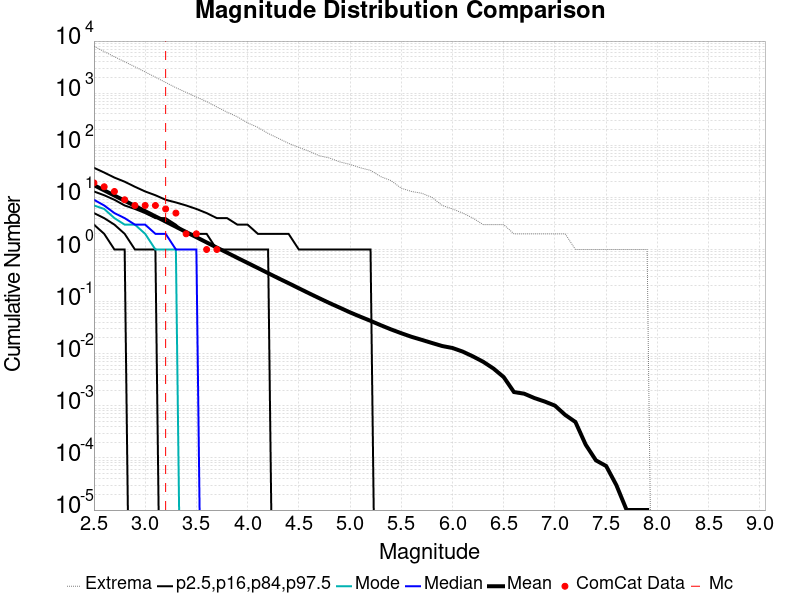

Data behind this chart, as committed beside it:
Magnitude, ComCat Data, Simulation Mean, Simulation Median, Simulation Mode, Simulation Minimum, Simulation Maximum, 2.5 %-ile, 16 %-ile, 84 %-ile, 97.5 %-ile
2.5, 19.0, 17.17, 9.0, 7.0, 0.0, 7955, 3.0, 5.0, 13.0, 37.0
2.6, 16.0, 13.65, 7.0, 6.0, 0.0, 6288, 2.0, 4.0, 11.0, 30.0
2.7, 13.0, 10.85, 5.0, 4.0, 0.0, 4995, 1.0, 3.0, 9.0, 24.0
2.8, 9.0, 8.62, 4.0, 3.0, 0.0, 4009, 1.0, 2.0, 7.0, 20.0
2.9, 7.0, 6.856, 3.0, 3.0, 0.0, 3212, 0.0, 1.0, 6.0, 16.0
3.0, 7.0, 5.445, 3.0, 2.0, 0.0, 2551, 0.0, 1.0, 5.0, 13.0
3.1, 7.0, 4.323, 2.0, 1.0, 0.0, 2029, 0.0, 1.0, 4.0, 11.0
3.2, 6.0, 3.437, 2.0, 1.0, 0.0, 1606, 0.0, 0.0, 4.0, 9.0
3.3, 5.0, 2.728, 1.0, 1.0, 0.0, 1274, 0.0, 0.0, 3.0, 8.0
3.4, 2.0, 2.166, 1.0, 0.0, 0.0, 1035, 0.0, 0.0, 2.0, 7.0
3.5, 2.0, 1.722, 1.0, 0.0, 0.0, 844.0, 0.0, 0.0, 2.0, 6.0
3.6, 1.0, 1.368, 0.0, 0.0, 0.0, 690.0, 0.0, 0.0, 2.0, 5.0
3.7, 1.0, 1.088, 0.0, 0.0, 0.0, 544.0, 0.0, 0.0, 1.0, 4.0
3.8, 0.0, 0.8687, 0.0, 0.0, 0.0, 432.0, 0.0, 0.0, 1.0, 4.0
3.9, 0.0, 0.6913, 0.0, 0.0, 0.0, 352.0, 0.0, 0.0, 1.0, 3.0
4.0, 0.0, 0.5526, 0.0, 0.0, 0.0, 269.0, 0.0, 0.0, 1.0, 3.0
4.1, 0.0, 0.4412, 0.0, 0.0, 0.0, 221.0, 0.0, 0.0, 1.0, 2.0
4.2, 0.0, 0.352, 0.0, 0.0, 0.0, 169.0, 0.0, 0.0, 1.0, 2.0
4.3, 0.0, 0.2809, 0.0, 0.0, 0.0, 136.0, 0.0, 0.0, 0.0, 2.0
4.4, 0.0, 0.2258, 0.0, 0.0, 0.0, 109.0, 0.0, 0.0, 0.0, 2.0
4.5, 0.0, 0.1803, 0.0, 0.0, 0.0, 91.0, 0.0, 0.0, 0.0, 1.0
4.6, 0.0, 0.1443, 0.0, 0.0, 0.0, 77.0, 0.0, 0.0, 0.0, 1.0
4.7, 0.0, 0.1161, 0.0, 0.0, 0.0, 63.0, 0.0, 0.0, 0.0, 1.0
4.8, 0.0, 0.09368, 0.0, 0.0, 0.0, 57.0, 0.0, 0.0, 0.0, 1.0
4.9, 0.0, 0.07645, 0.0, 0.0, 0.0, 48.0, 0.0, 0.0, 0.0, 1.0
5.0, 0.0, 0.06215, 0.0, 0.0, 0.0, 43.0, 0.0, 0.0, 0.0, 1.0
5.1, 0.0, 0.05138, 0.0, 0.0, 0.0, 37.0, 0.0, 0.0, 0.0, 1.0
5.2, 0.0, 0.04276, 0.0, 0.0, 0.0, 33.0, 0.0, 0.0, 0.0, 1.0
5.3, 0.0, 0.03523, 0.0, 0.0, 0.0, 25.0, 0.0, 0.0, 0.0, 0.0
5.4, 0.0, 0.02929, 0.0, 0.0, 0.0, 21.0, 0.0, 0.0, 0.0, 0.0
5.5, 0.0, 0.02475, 0.0, 0.0, 0.0, 15.0, 0.0, 0.0, 0.0, 0.0
5.6, 0.0, 0.02112, 0.0, 0.0, 0.0, 13.0, 0.0, 0.0, 0.0, 0.0
5.7, 0.0, 0.01846, 0.0, 0.0, 0.0, 12.0, 0.0, 0.0, 0.0, 0.0
5.8, 0.0, 0.01607, 0.0, 0.0, 0.0, 10.0, 0.0, 0.0, 0.0, 0.0
5.9, 0.0, 0.01405, 0.0, 0.0, 0.0, 7.0, 0.0, 0.0, 0.0, 0.0
6.0, 0.0, 0.01288, 0.0, 0.0, 0.0, 6.0, 0.0, 0.0, 0.0, 0.0
6.1, 0.0, 0.01098, 0.0, 0.0, 0.0, 5.0, 0.0, 0.0, 0.0, 0.0
6.2, 0.0, 0.00888, 0.0, 0.0, 0.0, 4.0, 0.0, 0.0, 0.0, 0.0
6.3, 0.0, 0.007, 0.0, 0.0, 0.0, 3.0, 0.0, 0.0, 0.0, 0.0
6.4, 0.0, 0.0052, 0.0, 0.0, 0.0, 3.0, 0.0, 0.0, 0.0, 0.0
6.5, 0.0, 0.00356, 0.0, 0.0, 0.0, 3.0, 0.0, 0.0, 0.0, 0.0
6.6, 0.0, 0.00184, 0.0, 0.0, 0.0, 2.0, 0.0, 0.0, 0.0, 0.0
6.7, 0.0, 0.00171, 0.0, 0.0, 0.0, 2.0, 0.0, 0.0, 0.0, 0.0
6.8, 0.0, 0.00141, 0.0, 0.0, 0.0, 2.0, 0.0, 0.0, 0.0, 0.0
6.9, 0.0, 0.00121, 0.0, 0.0, 0.0, 2.0, 0.0, 0.0, 0.0, 0.0
7.0, 0.0, 0.00101, 0.0, 0.0, 0.0, 2.0, 0.0, 0.0, 0.0, 0.0
7.1, 0.0, 6.7E-4, 0.0, 0.0, 0.0, 2.0, 0.0, 0.0, 0.0, 0.0
7.2, 0.0, 4.9E-4, 0.0, 0.0, 0.0, 1.0, 0.0, 0.0, 0.0, 0.0
7.3, 0.0, 1.8E-4, 0.0, 0.0, 0.0, 1.0, 0.0, 0.0, 0.0, 0.0
7.4, 0.0, 9.0E-5, 0.0, 0.0, 0.0, 1.0, 0.0, 0.0, 0.0, 0.0
7.5, 0.0, 7.0E-5, 0.0, 0.0, 0.0, 1.0, 0.0, 0.0, 0.0, 0.0
7.6, 0.0, 3.0E-5, 0.0, 0.0, 0.0, 1.0, 0.0, 0.0, 0.0, 0.0
7.7, 0.0, 1.0E-5, 0.0, 0.0, 0.0, 1.0, 0.0, 0.0, 0.0, 0.0
7.8, 0.0, 1.0E-5, 0.0, 0.0, 0.0, 1.0, 0.0, 0.0, 0.0, 0.0
7.9, 0.0, 1.0E-5, 0.0, 0.0, 0.0, 1.0, 0.0, 0.0, 0.0, 0.0
8.0, 0.0, 0.0, 0.0, 0.0, 0.0, 0.0, 0.0, 0.0, 0.0, 0.0
8.1, 0.0, 0.0, 0.0, 0.0, 0.0, 0.0, 0.0, 0.0, 0.0, 0.0
8.2, 0.0, 0.0, 0.0, 0.0, 0.0, 0.0, 0.0, 0.0, 0.0, 0.0
8.3, 0.0, 0.0, 0.0, 0.0, 0.0, 0.0, 0.0, 0.0, 0.0, 0.0
8.4, 0.0, 0.0, 0.0, 0.0, 0.0, 0.0, 0.0, 0.0, 0.0, 0.0
... 6 more rows
